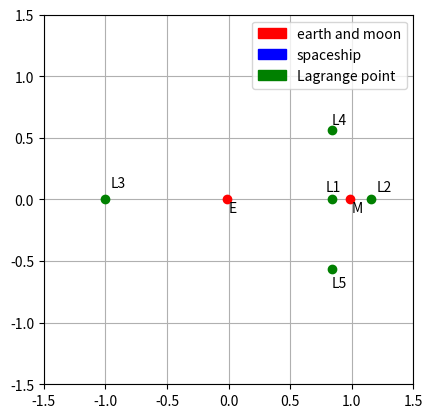

The script that saved this image:
from __future__ import division,print_function  
from numpy import linspace,meshgrid,sqrt,array,arange,sin, cos
from pylab import plot, show, xlabel, ylabel, scatter
from math import pi
import matplotlib.pyplot as plt
import matplotlib.animation as animation
import matplotlib.patches as mpatches



m1= 5.972e24 
m2= 7.347e22
miu=m2/(m1+m2)

#define function for effective potential as seen in literature
def effpot(x,y):
    P1=-miu
    P2=1-miu
    r1=sqrt((x-P1)**2+y**2) 
    r2=sqrt((x-P2)**2+y**2)
    V=-(1-miu)/r1-miu/r2 
    return V-(x**2+y**2)/2

#define partials for effpot using central difference theorem
def partialV(x,y):
    h=0.001
    dV_dx=(effpot(x+0.5*h,y)-effpot(x-0.5*h,y))/h
    dV_dy=(effpot(x,y+0.5*h)-effpot(x,y-0.5*h))/h
    return array([dV_dx,dV_dy], float)

#define partial differential equation
def f(r,t):
    x = r[0]
    y = r[1]
    vx = r[2]
    vy = r[3]
    xprime= vx
    yprime= vy
    vxprime= -partialV(x,y)[0]+2*vy
    vyprime= -partialV(x,y)[1]-2*vx
    return array([xprime,yprime,vxprime,vyprime], float)
    
#define forumula for conserved energy
def E(r):
    return 0.5*(r[2]**2+r[3]**2)+effpot(r[0],r[1])
    
#use RK4 solver and test energy conservation


a=0.0
t=0
b = 500
N = 100000
h = (b-a)/N
xpoints = []
ypoints = []
vxpoints = []
vypoints = []
Epoints = []  

r = array([0.2,0.7, 0.0, 0.0],float)
def Calculation(r):
    if  t < b: 
        xpoints.append(r[0])
        ypoints.append(r[1])
        vxpoints.append(r[2])
        vypoints.append(r[3])
        Epoints.append(E(r))
        ET=E(r)
        k1 = h*f(r,t)
        k2 = h*f(r+0.5*k1, t+0.5*h)
        k3 = h*f(r+0.5*k2, t+0.5*h)
        k4 = h*f(r+k3, t+h)
        r += (k1+2*k2+2*k3+k4)/6
        return r[0],r[1],ET


fig = plt.figure()
ax = fig.add_subplot(111, aspect='equal', autoscale_on=False,
                     xlim=(-1.5, 1.5), ylim=(-1.5, 1.5))

ax.grid()
ax.plot([-miu,1-miu],[0,0],'ro')


ax.plot([-1.0049999999999999,0.83499999999999996,1.1550000000000002,0.83499999999999996,0.83499999999999996],[0,0,0,-0.56499999999999995,0.56499999999999995],'go')

red_patch = mpatches.Patch(color='red', label='earth and moon')
blue_patch = mpatches.Patch(color='blue', label='spaceship')
green_patch = mpatches.Patch(color='green', label='Lagrange point')
ax.legend(handles=[red_patch,blue_patch,green_patch])

line, = ax.plot([], [], 'o-', lw=0.5)
earth_text=ax.text(0,-0.1,'E')
moon_text=ax.text(1,-0.1,'M')
L1_text=ax.text(0.83499999999999996-0.05,0.07,'L1')
L2_text=ax.text(1.1550000000000002+0.05,0.07,'L2')
L3_text=ax.text(-1.0049999999999999+0.05,0.1,'L3')
L4_text=ax.text(0.83499999999999996,0.56499999999999995+0.05,'L4')
L5_text=ax.text(0.83499999999999996,-0.56499999999999995-0.15,'L5')
time_text = ax.text(0.02, 0.95, '', transform=ax.transAxes)
energy_text = ax.text(0.02, 0.90, '', transform=ax.transAxes)

def init():
    """initialize animation"""
    line.set_data([],[])
    time_text.set_text('')
    energy_text.set_text('')
    return line, time_text, energy_text


def animate(i):
    """perform animation step"""
    x,y,ET=Calculation(r);
    global t
    t+=h
    line.set_data(x,y)
    time_text.set_text('time = %.1f' % t)
    energy_text.set_text('energy = %.8f J' % ET)
    return line, time_text, energy_text


ani = animation.FuncAnimation(fig, animate, frames=300, interval=1, blit=True, init_func=init)




plt.show()


